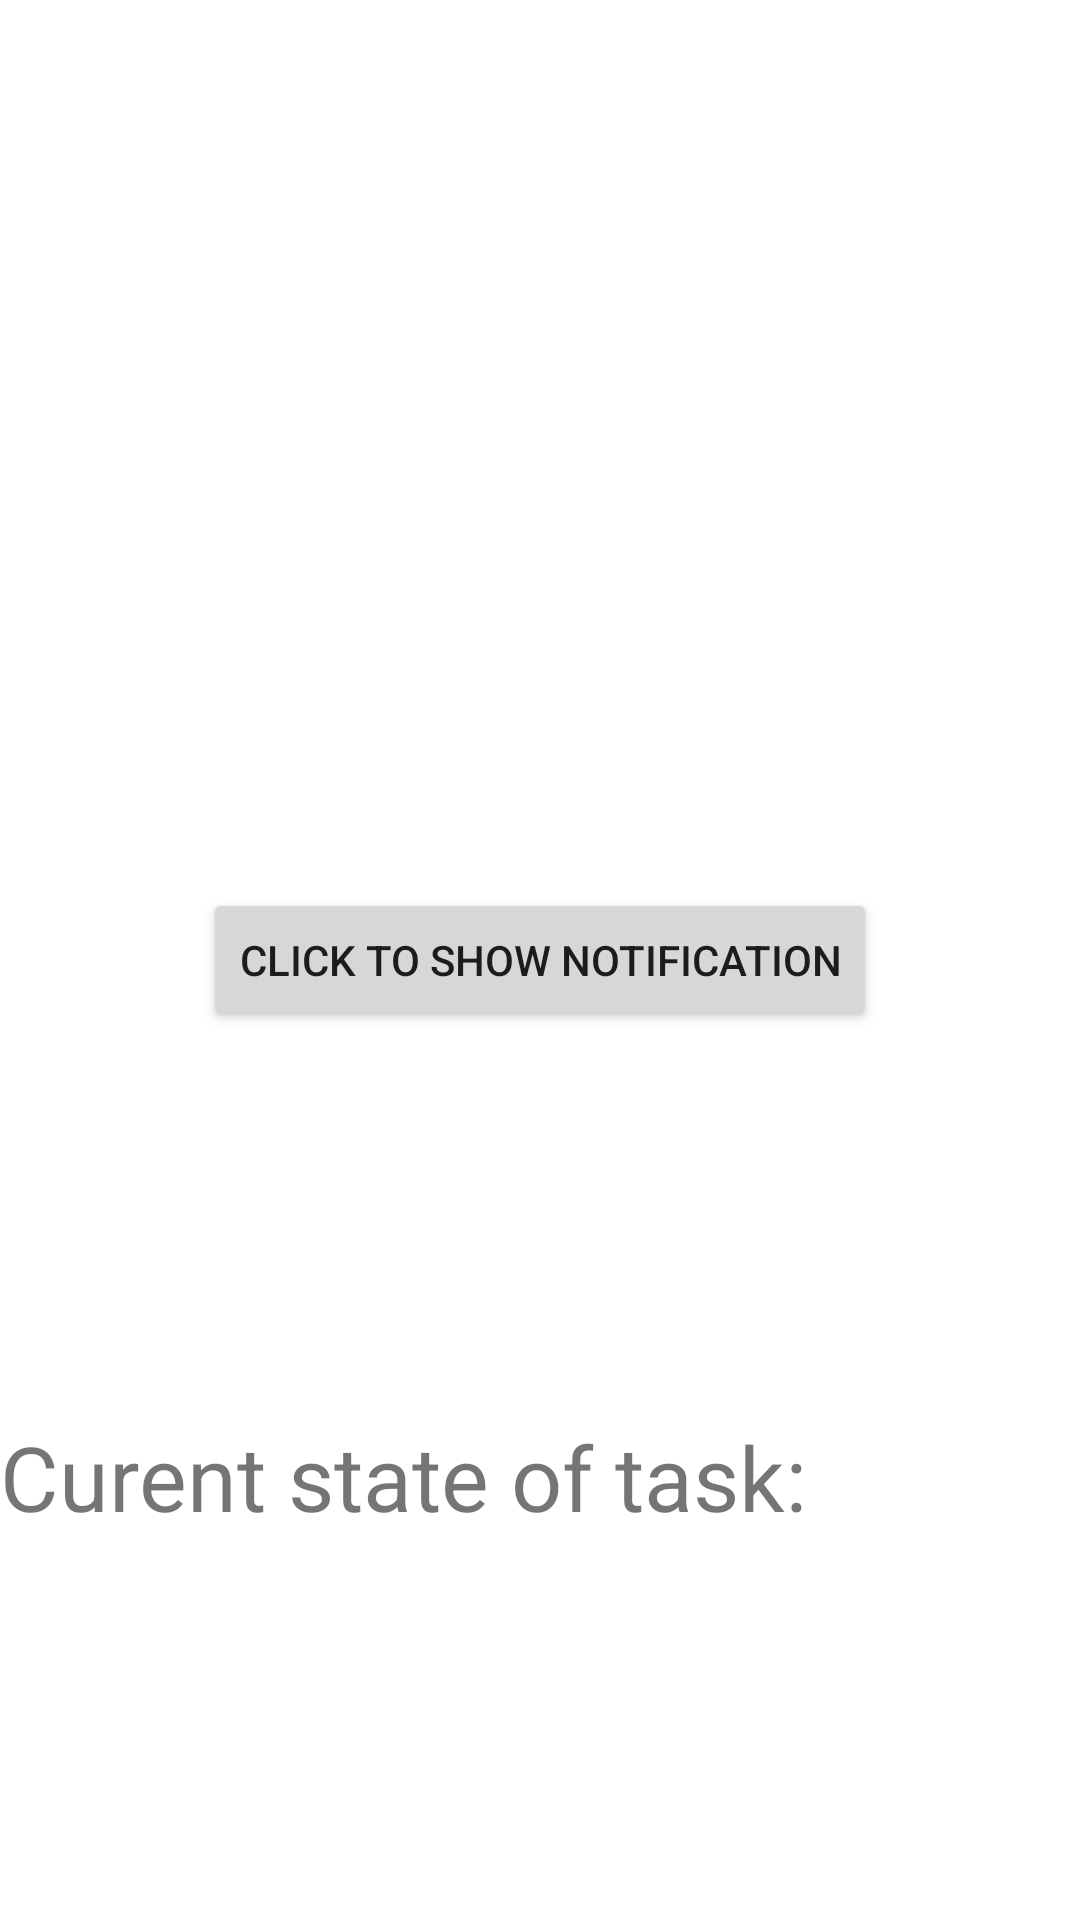

Reconstruct the res/layout file that produces this screen, plus the resources it refers to.
<!-- AndroidManifest.xml: application theme Theme.WorkManagerPlayGround -->
<!-- res/layout/activity_main.xml -->
<?xml version="1.0" encoding="utf-8"?>
<androidx.constraintlayout.widget.ConstraintLayout xmlns:android="http://schemas.android.com/apk/res/android"
    xmlns:app="http://schemas.android.com/apk/res-auto"
    xmlns:tools="http://schemas.android.com/tools"
    android:layout_width="match_parent"
    android:layout_height="match_parent"
    tools:context=".MainActivity">

    <Button
        android:id="@+id/button"
        android:layout_width="wrap_content"
        android:layout_height="wrap_content"
        android:text="Click to show notification"
        app:layout_constraintBottom_toBottomOf="parent"
        app:layout_constraintLeft_toLeftOf="parent"
        app:layout_constraintRight_toRightOf="parent"
        app:layout_constraintTop_toTopOf="parent" />

    <TextView
        android:id="@+id/textView_status"
        android:layout_width="0dp"
        android:layout_height="wrap_content"
        android:text="Curent state of task: "
        android:textSize="30sp"
        app:layout_constraintBottom_toBottomOf="parent"
        app:layout_constraintEnd_toEndOf="parent"
        app:layout_constraintStart_toStartOf="parent"
        app:layout_constraintTop_toBottomOf="@+id/button" />

</androidx.constraintlayout.widget.ConstraintLayout>
<!-- resources referenced by this layout -->
<resources>
  <style name="Theme.WorkManagerPlayGround" parent="Theme.MaterialComponents.DayNight.DarkActionBar">
          
          <item name="colorPrimary">@color/purple_500</item>
          <item name="colorPrimaryVariant">@color/purple_700</item>
          <item name="colorOnPrimary">@color/white</item>
          
          <item name="colorSecondary">@color/teal_200</item>
          <item name="colorSecondaryVariant">@color/teal_700</item>
          <item name="colorOnSecondary">@color/black</item>
          
          <item name="android:statusBarColor" tools:targetApi="l">?attr/colorPrimaryVariant</item>
          
      </style>
  <!-- not gathered from this repository: default colours our renderer supplied (Android Studio template values) -->
  <color name="purple_500">#FF6200EE</color>
  <color name="purple_700">#FF3700B3</color>
  <color name="teal_200">#FF03DAC5</color>
  <color name="teal_700">#FF018786</color>
  <color name="black">#FF000000</color>
  <color name="white">#FFFFFFFF</color>
</resources>
